Run: headless pygame with SDL's dummy video driver; simulated clock (each Clock.tick advances the game by its frame time, no real sleeping); random seed 0; keys injected as events and as key.get_pressed() state; no mouse input.
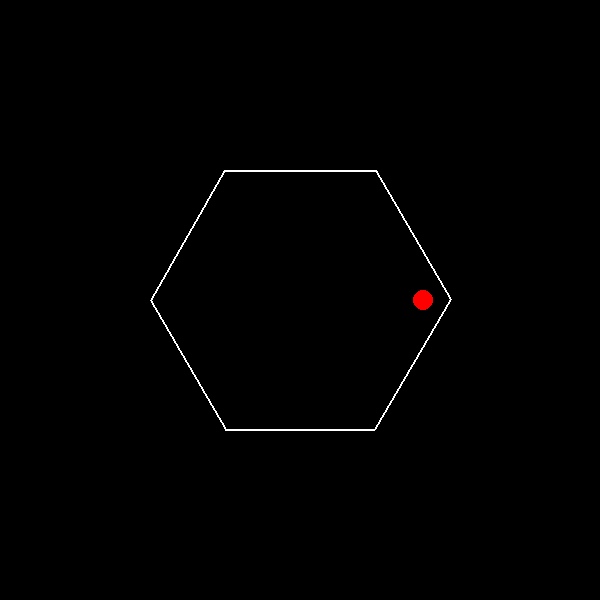
Frame 1 of 4 · flips 1–60 · no input
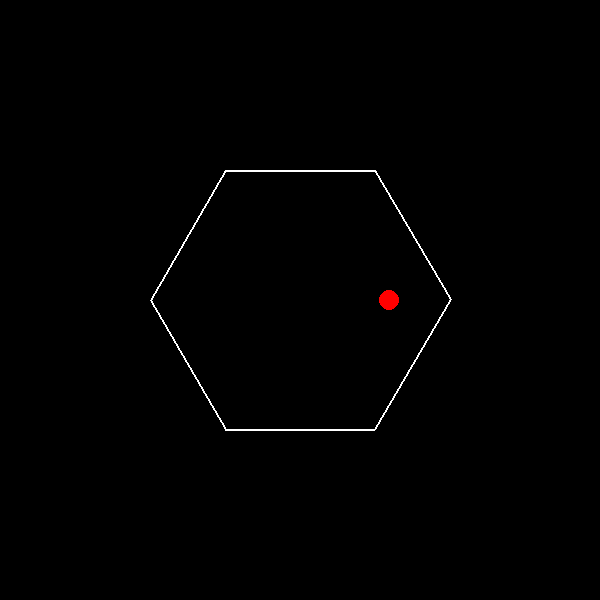
Frame 2 of 4 · flips 61–180 · tapped SPACE, RETURN · held RIGHT (→), D
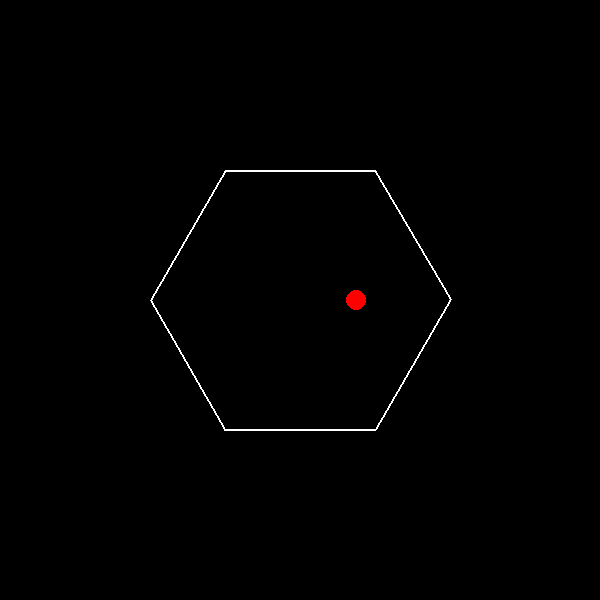
Frame 3 of 4 · flips 181–300 · held DOWN (↓), S
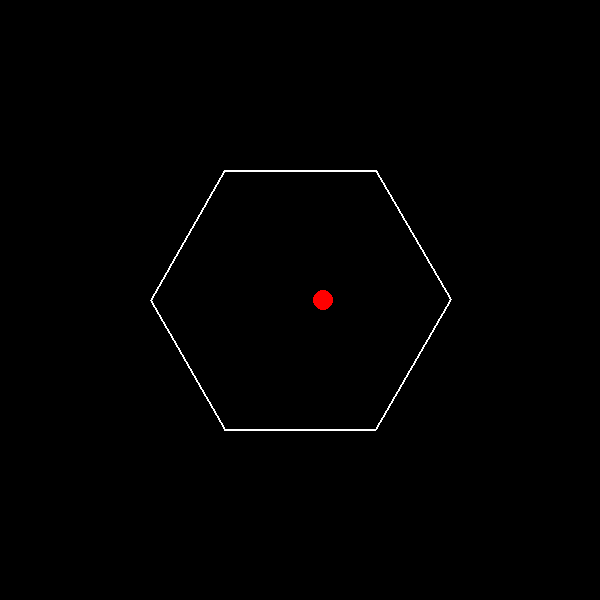
Frame 4 of 4 · flips 301–420 · held LEFT (←), A, UP (↑), W

The pygame program that drew these frames:

import pygame
import math

# Initialize pygame
pygame.init()

# Screen dimensions
WIDTH, HEIGHT = 600, 600
screen = pygame.display.set_mode((WIDTH, HEIGHT))
pygame.display.set_caption("Ball in Rotating Hexagon")

# Colors
BLACK = (0, 0, 0)
WHITE = (255, 255, 255)
RED = (255, 0, 0)

# Hexagon parameters
hex_radius = 150
hex_center = (WIDTH // 2, HEIGHT // 2)
rotation_angle = 0

# Ball parameters
ball_radius = 10
g = 0.5  # Gravity
velocity = 0  # Ball velocity
ball_angle = 0  # Angle of ball movement
ball_distance = hex_radius - 10  # Distance from center

clock = pygame.time.Clock()
running = True

while running:
    screen.fill(BLACK)
    for event in pygame.event.get():
        if event.type == pygame.QUIT:
            running = False
    
    # Rotate hexagon
    rotation_angle += 2  # Change rotation speed here
    
    # Move the ball inside the hexagon
    velocity += g
    ball_distance -= velocity
    if ball_distance <= hex_radius - 10:
        velocity *= -0.8  # Bounce effect
    
    ball_x = hex_center[0] + ball_distance * math.cos(math.radians(ball_angle))
    ball_y = hex_center[1] + ball_distance * math.sin(math.radians(ball_angle))
    
    # Draw rotating hexagon
    points = []
    for i in range(6):
        angle = math.radians(i * 60 + rotation_angle)
        x = hex_center[0] + hex_radius * math.cos(angle)
        y = hex_center[1] + hex_radius * math.sin(angle)
        points.append((x, y))
    pygame.draw.polygon(screen, WHITE, points, 2)
    
    # Draw ball
    pygame.draw.circle(screen, RED, (int(ball_x), int(ball_y)), ball_radius)
    
    pygame.display.flip()
    clock.tick(60)

pygame.quit()
